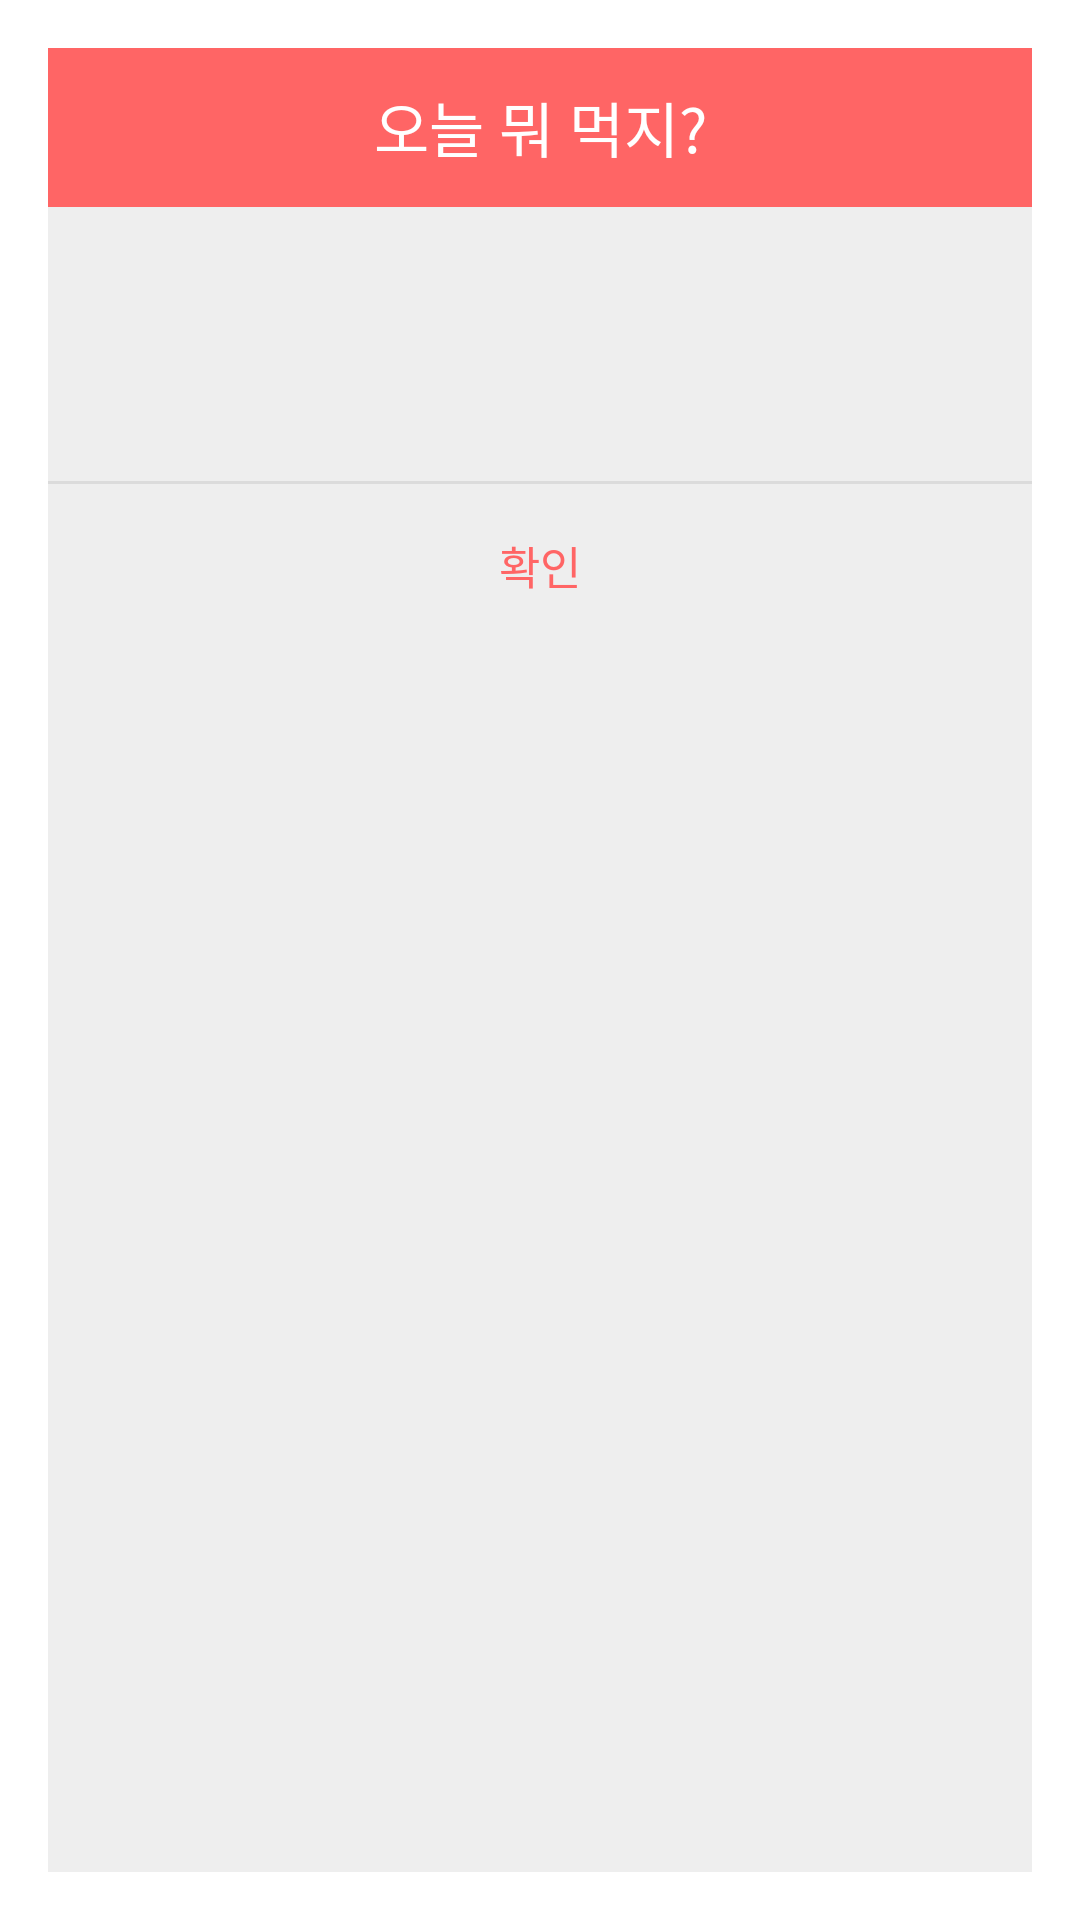

Write the Android layout XML for this screen, with the resource values it uses.
<!-- AndroidManifest.xml: activity theme popupTheme -->
<!-- res/layout/activity_popup.xml -->
<?xml version="1.0" encoding="utf-8"?>
<LinearLayout xmlns:android="http://schemas.android.com/apk/res/android"
    xmlns:app="http://schemas.android.com/apk/res-auto"
    android:background="#eeeeee"
    android:orientation="vertical"
    android:layout_width="300dp"
    android:layout_height="wrap_content">

    
    <LinearLayout
        android:orientation="horizontal"
        android:layout_width="match_parent"
        android:layout_height="wrap_content">
        <TextView
            android:text="오늘 뭐 먹지?"
            android:textSize="20sp"
            android:textColor="#fff"
            android:gravity="center"
            android:background="#ff6565"
            android:layout_width="match_parent"
            android:layout_height="53dp" />
    </LinearLayout>
    

    
    <LinearLayout
        android:padding="24dp"
        android:orientation="vertical"
        android:layout_width="match_parent"
        android:layout_height="wrap_content">

        <ImageView
            android:id="@+id/Ranimg"
            android:layout_width="match_parent"
            android:layout_height="wrap_content" />

        <TextView
            android:id="@+id/txtText"
            android:textSize="30sp"
            android:textStyle="bold"
            android:textColor="#000"
            android:alpha="0.87"
            android:gravity="center"
            android:layout_marginBottom="3dp"
            android:layout_width="match_parent"
            android:layout_height="wrap_content" />
    </LinearLayout>
    

    <View
        android:background="#66bdbdbd"
        android:layout_width="match_parent"
        android:layout_height="1dp" />

    
    <LinearLayout
        android:orientation="horizontal"
        android:gravity="center"
        android:layout_width="match_parent"
        android:layout_height="wrap_content">
        <Button
            android:text="확인"
            android:textSize="15sp"
            android:textColor="#ff6565"
            android:padding="16dp"
            android:gravity="center"
            android:background="#00000000"
            android:layout_width="match_parent"
            android:layout_height="53dp"
            android:id="@+id/mOnClose"
            android:onClick="mOnClose"/>
    </LinearLayout>
    
</LinearLayout>
<!-- resources referenced by this layout -->
<resources>
  <style name="popupTheme" parent="Theme.AppCompat.DayNight.Dialog">
          <item name="colorPrimary">@color/purple_500</item>
          <item name="colorPrimaryDark">@color/white</item>
          <item name="colorAccent">@color/white</item>
  
          
          <item name="windowActionBar">false</item>
          <item name="windowNoTitle">true</item>
      </style>
  <!-- not gathered from this repository: default colours our renderer supplied (Android Studio template values) -->
  <color name="purple_500">#FF6200EE</color>
  <color name="white">#FFFFFFFF</color>
</resources>
